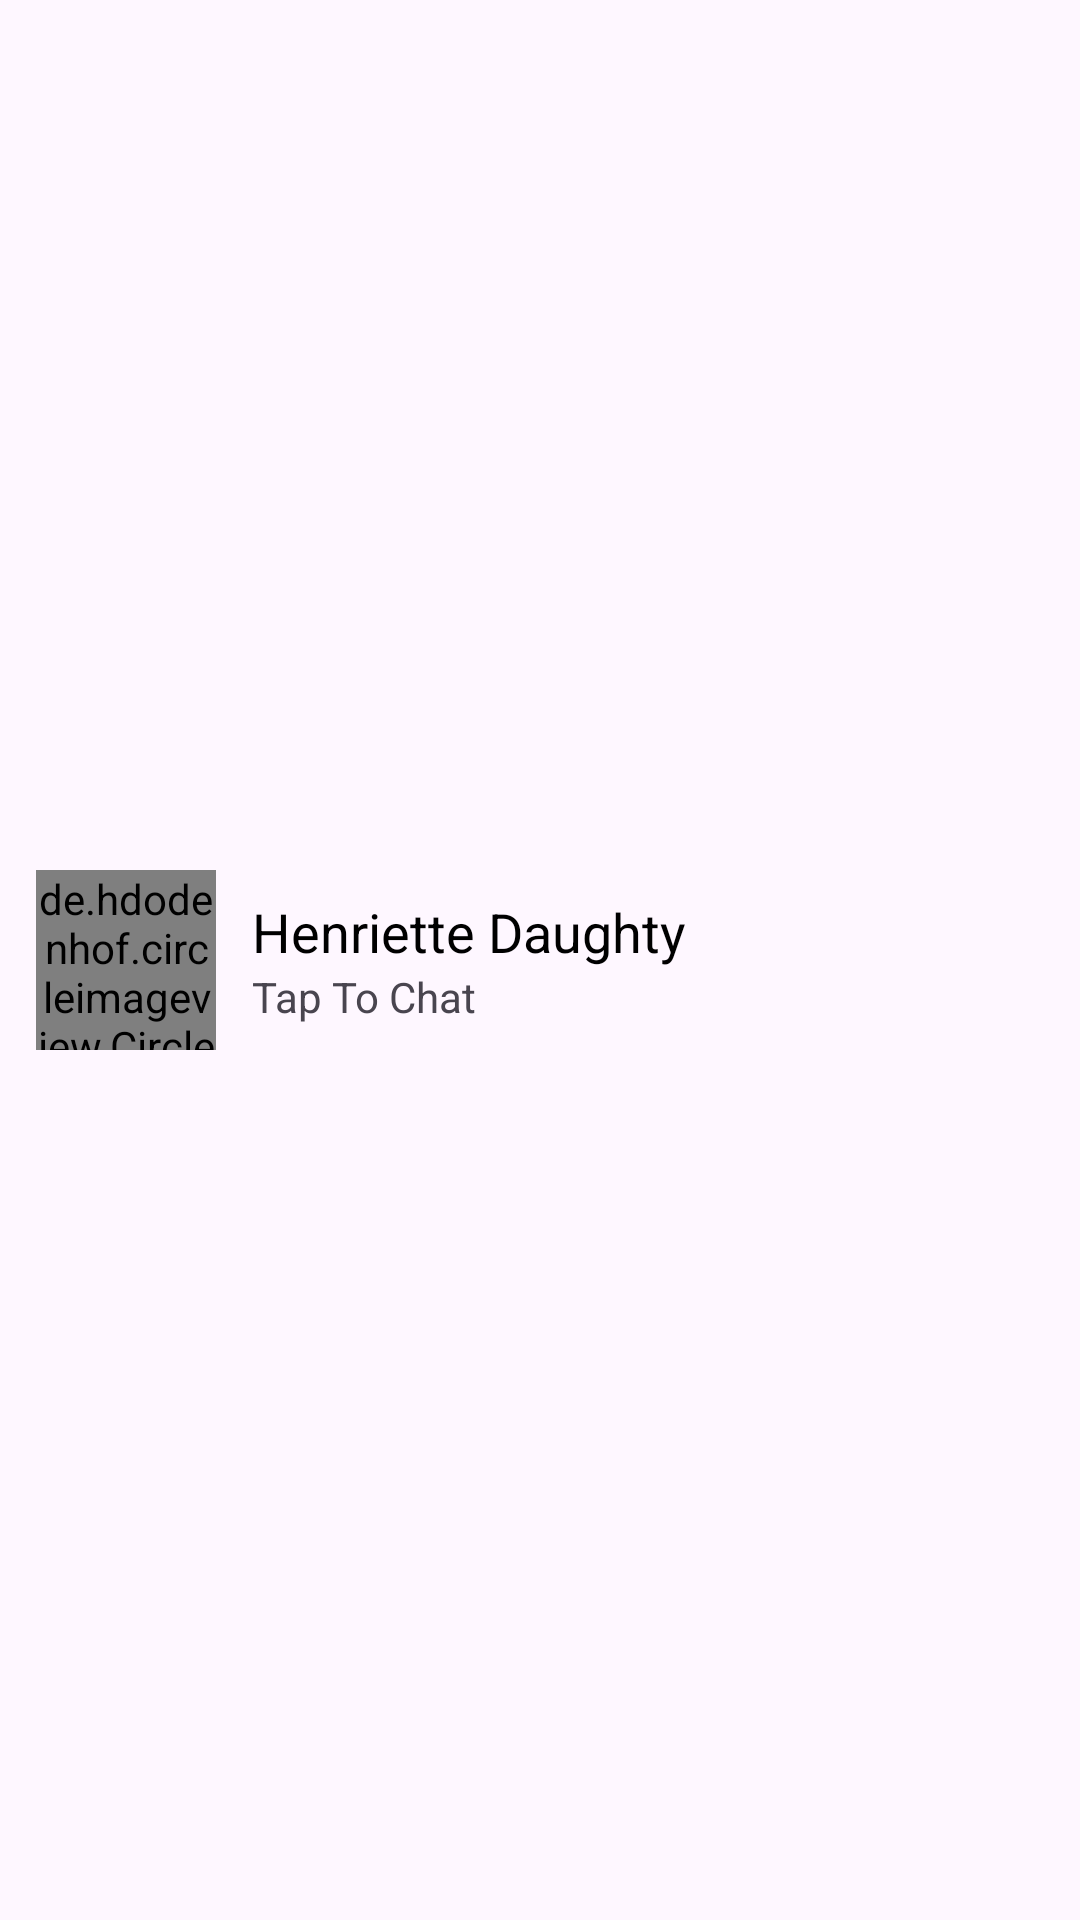

Produce the Android XML layout that renders to this screen, including the resource entries it uses.
<!-- AndroidManifest.xml: application theme Theme.WhatsAppClone -->
<!-- res/layout/chat_user_item_layoout.xml -->
<?xml version="1.0" encoding="utf-8"?>
<RelativeLayout xmlns:android="http://schemas.android.com/apk/res/android"
    android:layout_width="match_parent"
    android:padding="12dp"
    android:layout_margin="4dp"
    android:layout_height="wrap_content">

    <de.hdodenhof.circleimageview.CircleImageView
        android:layout_width="60dp"
        android:src="@drawable/whatsappicon"
        android:layout_alignParentStart="true"
        android:layout_centerVertical="true"
        android:id="@+id/ivUserImage"
        android:layout_height="60dp"
        />
    <LinearLayout
        android:layout_width="wrap_content"
        android:layout_height="wrap_content"
        android:layout_toEndOf="@id/ivUserImage"
        android:layout_centerVertical="true"
        android:layout_alignParentEnd="true"
        android:layout_marginStart="12dp"
        android:orientation="vertical">
        <TextView
            android:layout_width="wrap_content"
            android:layout_height="wrap_content"
            android:text="@string/henriette_daughty"
            android:textSize="18sp"
            android:textColor="@color/black"
            android:id="@+id/tvUserName"/>
        <TextView
            android:layout_width="wrap_content"
            android:id="@+id/recentMsg"
            android:layout_height="wrap_content"
            android:text="@string/tap_to_chat"/>

    </LinearLayout>

</RelativeLayout>
<!-- resources referenced by this layout -->
<resources>
  <color name="black">#FF000000</color>
  <!-- drawable whatsappicon: png bitmap (drawable, 4695 bytes) -->
  <string name="henriette_daughty">Henriette Daughty</string>
  <string name="tap_to_chat">Tap To Chat</string>
  <style name="Theme.WhatsAppClone" parent="Base.Theme.WhatsAppClone" />
  <style name="Base.Theme.WhatsAppClone" parent="Theme.Material3.DayNight.NoActionBar">
          
           <item name="colorPrimary">@color/colorPrimary</item>
          <item name="colorPrimaryVariant">@color/colorPrimaryDark</item>
          <item name="colorOnPrimary">@color/white</item>
  
          
          <item name="colorSecondary">@color/colorPrimary</item>
          <item name="colorSecondaryVariant">@color/colorPrimaryDark</item>
          <item name="colorOnSecondary">@color/black</item>
  
          
          <item name="android:statusBarColor" tools:targetApi="l">?attr/colorPrimaryVariant</item>
      </style>
  <color name="colorPrimary">#128C7E</color>
  <color name="colorPrimaryDark">#075E54</color>
  <color name="white">#FFFFFFFF</color>
</resources>
